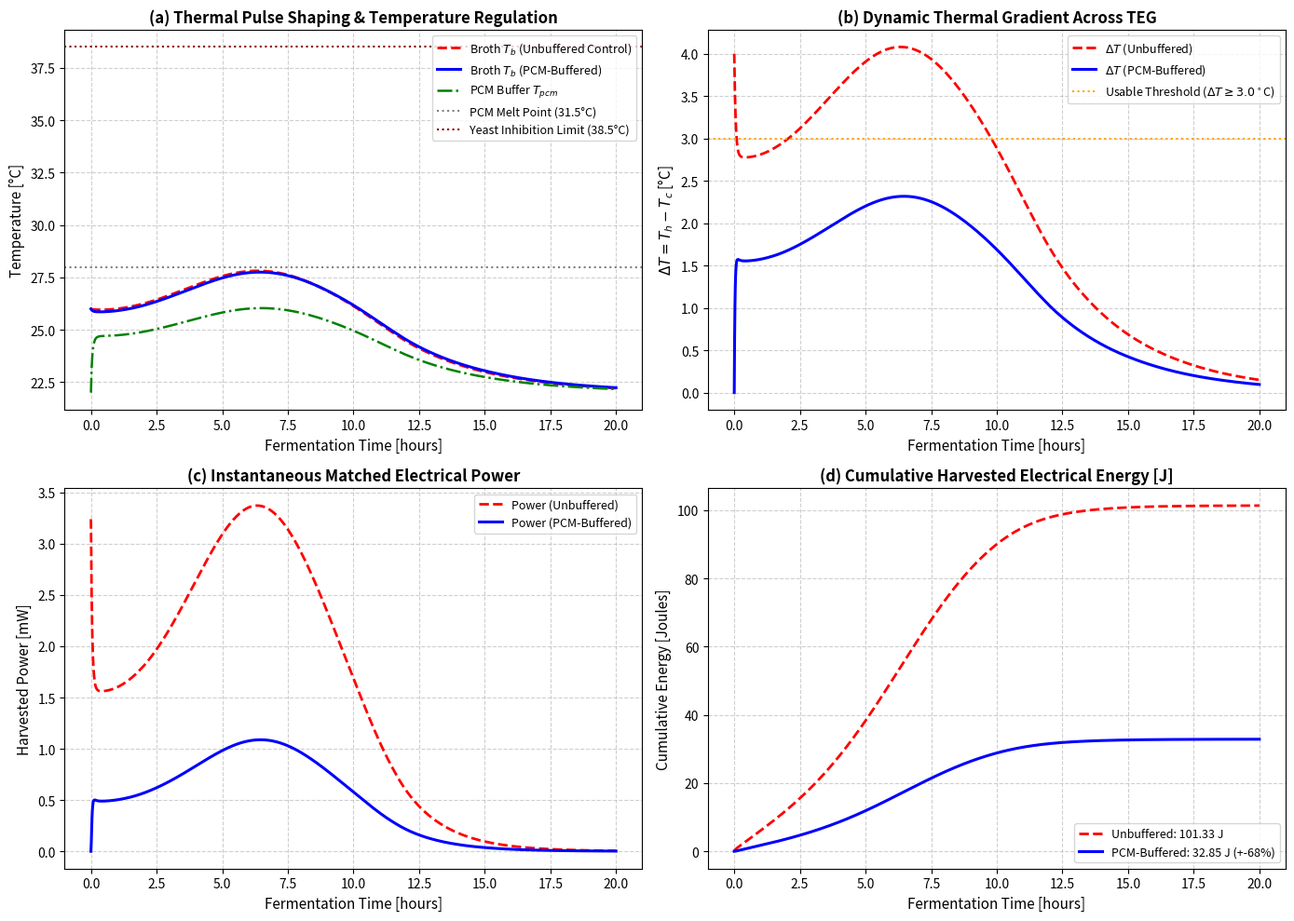

Write the Python code that produced this figure.
import numpy as np
from scipy.integrate import solve_ivp
import matplotlib.pyplot as plt

class SimulationParameters:
    def __init__(self):
        self.V_broth = 0.50
        self.m_broth = 0.50
        self.Cp_broth = 4184.0
        self.C_broth = self.m_broth * self.Cp_broth
        
        self.S_initial = 100.0
        self.X_initial = 4.0
        self.X_max = 22.0
        self.Ks = 2.0
        self.Y_xs = 0.16
        self.m_s = 0.015
        self.delta_H_glycolysis = 655.0
        
        self.T_min = 10.0
        self.T_opt = 32.0
        self.T_max = 38.5
        self.mu_opt = 0.48

        self.m_pcm = 0.06
        self.T_pcm_melt = 28.0
        self.delta_T_melt = 1.0
        self.L_f = 180000.0
        self.Cp_pcm_sensible = 2000.0
        
        self.R_insul = 35.0
        self.R_b_pcm = 2.0
        self.R_th_teg = 2.2
        self.R_contact = 0.5
        self.R_sink_air = 2.0
        
        self.m_sink = 0.15
        self.Cp_sink = 900.0
        self.C_sink = self.m_sink * self.Cp_sink

        self.S_teg = 0.045
        self.R_int = 2.5
        
        self.T_amb = 22.0
        self.T_pitch = 26.0
        self.t_total_hours = 20.0

def cardinal_growth_rate(T, p):
    if T <= p.T_min or T >= p.T_max:
        return 0.0
    num = (T - p.T_max) * (T - p.T_min)**2
    den = (p.T_opt - p.T_min) * (
        (p.T_opt - p.T_min)*(T - p.T_opt) - (p.T_opt - p.T_max)*(p.T_opt + p.T_min - 2.0*T)
    )
    if den == 0.0:
        return 0.0
    return p.mu_opt * max(0.0, num / den)

def pcm_effective_heat_capacity(T_pcm, p):
    sigma = p.delta_T_melt / 2.0
    dbeta_dT = (1.0 / (sigma * np.sqrt(2.0 * np.pi))) * np.exp(-0.5 * ((T_pcm - p.T_pcm_melt) / sigma)**2)
    return p.m_pcm * (p.Cp_pcm_sensible + p.L_f * dbeta_dT)

def odes_buffered(t_sec, y, p):
    X, S, T_b, T_pcm, T_c = y
    
    if S > 0.001 and X < p.X_max:
        mu_T = cardinal_growth_rate(T_b, p)
        mu_eff = mu_T * (S / (p.Ks + S))
        dX_dt_h = mu_eff * X * (1.0 - (X / p.X_max))
        dS_dt_h = -(1.0 / p.Y_xs) * dX_dt_h - p.m_s * X
    else:
        dX_dt_h = 0.0
        dS_dt_h = 0.0
        
    dX_dt = dX_dt_h / 3600.0
    dS_dt = dS_dt_h / 3600.0
    
    Q_bio = p.V_broth * p.delta_H_glycolysis * (-dS_dt)
    Q_loss = (T_b - p.T_amb) / p.R_insul
    Q_to_pcm = (T_b - T_pcm) / p.R_b_pcm
    R_total_teg = p.R_th_teg + p.R_contact
    Q_through_teg = (T_pcm - T_c) / R_total_teg
    Q_sink_out = (T_c - p.T_amb) / p.R_sink_air
    
    dTb_dt = (Q_bio - Q_loss - Q_to_pcm) / p.C_broth
    C_pcm_dyn = pcm_effective_heat_capacity(T_pcm, p)
    dTpcm_dt = (Q_to_pcm - Q_through_teg) / C_pcm_dyn
    dTc_dt = (Q_through_teg - Q_sink_out) / p.C_sink
    
    return [dX_dt, dS_dt, dTb_dt, dTpcm_dt, dTc_dt]

def odes_unbuffered(t_sec, y, p):
    X, S, T_b, T_c = y
    
    if S > 0.001 and X < p.X_max:
        mu_T = cardinal_growth_rate(T_b, p)
        mu_eff = mu_T * (S / (p.Ks + S))
        dX_dt_h = mu_eff * X * (1.0 - (X / p.X_max))
        dS_dt_h = -(1.0 / p.Y_xs) * dX_dt_h - p.m_s * X
    else:
        dX_dt_h = 0.0
        dS_dt_h = 0.0
        
    dX_dt = dX_dt_h / 3600.0
    dS_dt = dS_dt_h / 3600.0
    
    Q_bio = p.V_broth * p.delta_H_glycolysis * (-dS_dt)
    Q_loss = (T_b - p.T_amb) / p.R_insul
    R_total_direct = p.R_b_pcm + p.R_th_teg + p.R_contact
    Q_through_teg = (T_b - T_c) / R_total_direct
    Q_sink_out = (T_c - p.T_amb) / p.R_sink_air
    
    dTb_dt = (Q_bio - Q_loss - Q_through_teg) / p.C_broth
    dTc_dt = (Q_through_teg - Q_sink_out) / p.C_sink
    
    return [dX_dt, dS_dt, dTb_dt, dTc_dt]

def run_comparative_simulation():
    p = SimulationParameters()
    t_span = (0.0, p.t_total_hours * 3600.0)
    t_eval = np.linspace(0.0, p.t_total_hours * 3600.0, 1500)
    
    y0_buf = [p.X_initial, p.S_initial, p.T_pitch, p.T_amb, p.T_amb]
    y0_unbuf = [p.X_initial, p.S_initial, p.T_pitch, p.T_amb]
    
    sol_buf = solve_ivp(odes_buffered, t_span, y0_buf, t_eval=t_eval, method='Radau', args=(p,))
    sol_unbuf = solve_ivp(odes_unbuffered, t_span, y0_unbuf, t_eval=t_eval, method='Radau', args=(p,))
    
    t_hours = sol_buf.t / 3600.0
    
    Tb_buf = sol_buf.y[2]
    Tpcm_buf = sol_buf.y[3]
    Tc_buf = sol_buf.y[4]
    delta_T_buf = np.maximum(0.0, Tpcm_buf - Tc_buf)
    
    Voc_buf = p.S_teg * delta_T_buf
    P_elec_buf = (Voc_buf**2) / (4.0 * p.R_int)
    E_elec_buf = np.cumsum(P_elec_buf * np.gradient(sol_buf.t))
    
    Tb_unbuf = sol_unbuf.y[2]
    Tc_unbuf = sol_unbuf.y[3]
    delta_T_unbuf = np.maximum(0.0, Tb_unbuf - Tc_unbuf)
    
    Voc_unbuf = p.S_teg * delta_T_unbuf
    P_elec_unbuf = (Voc_unbuf**2) / (4.0 * p.R_int)
    E_elec_unbuf = np.cumsum(P_elec_unbuf * np.gradient(sol_unbuf.t))
    
    final_E_buf = E_elec_buf[-1]
    final_E_unbuf = E_elec_unbuf[-1]
    energy_gain_pct = ((final_E_buf - final_E_unbuf) / max(1e-9, final_E_unbuf)) * 100.0
    
    duration_buf = np.sum(delta_T_buf >= 3.0) * (p.t_total_hours / len(t_eval))
    duration_unbuf = np.sum(delta_T_unbuf >= 3.0) * (p.t_total_hours / len(t_eval))

    print(f"Unbuffered Peak Temp: {np.max(Tb_unbuf):.2f} C | Final Energy: {final_E_unbuf:.3f} J | Duration: {duration_unbuf:.2f} h")
    print(f"PCM-Buffered Peak Temp: {np.max(Tb_buf):.2f} C | Final Energy: {final_E_buf:.3f} J (+{energy_gain_pct:.1f}%) | Duration: {duration_buf:.2f} h")

    fig, axes = plt.subplots(2, 2, figsize=(14, 10))
    fig.patch.set_facecolor('#ffffff')

    ax = axes[0, 0]
    ax.plot(t_hours, Tb_unbuf, 'r--', label='Broth $T_b$ (Unbuffered Control)', linewidth=2.0)
    ax.plot(t_hours, Tb_buf, 'b-', label='Broth $T_b$ (PCM-Buffered)', linewidth=2.2)
    ax.plot(t_hours, Tpcm_buf, 'g-.', label='PCM Buffer $T_{pcm}$', linewidth=1.8)
    ax.axhline(p.T_pcm_melt, color='gray', linestyle=':', label='PCM Melt Point (31.5°C)')
    ax.axhline(p.T_max, color='darkred', linestyle=':', label='Yeast Inhibition Limit (38.5°C)')
    ax.set_title('(a) Thermal Pulse Shaping & Temperature Regulation', fontsize=12, fontweight='bold')
    ax.set_xlabel('Fermentation Time [hours]', fontsize=11)
    ax.set_ylabel('Temperature [°C]', fontsize=11)
    ax.grid(True, linestyle='--', alpha=0.6)
    ax.legend(loc='upper right', fontsize=9)

    ax = axes[0, 1]
    ax.plot(t_hours, delta_T_unbuf, 'r--', label=r'$\Delta T$ (Unbuffered)', linewidth=2.0)
    ax.plot(t_hours, delta_T_buf, 'b-', label=r'$\Delta T$ (PCM-Buffered)', linewidth=2.2)
    ax.axhline(3.0, color='orange', linestyle=':', label=r'Usable Threshold ($\Delta T \geq 3.0^\circ$C)')
    ax.set_title('(b) Dynamic Thermal Gradient Across TEG', fontsize=12, fontweight='bold')
    ax.set_xlabel('Fermentation Time [hours]', fontsize=11)
    ax.set_ylabel(r'$\Delta T = T_h - T_c$ [°C]', fontsize=11)
    ax.grid(True, linestyle='--', alpha=0.6)
    ax.legend(loc='upper right', fontsize=9)

    ax = axes[1, 0]
    ax.plot(t_hours, P_elec_unbuf * 1e3, 'r--', label='Power (Unbuffered)', linewidth=2.0)
    ax.plot(t_hours, P_elec_buf * 1e3, 'b-', label='Power (PCM-Buffered)', linewidth=2.2)
    ax.set_title('(c) Instantaneous Matched Electrical Power', fontsize=12, fontweight='bold')
    ax.set_xlabel('Fermentation Time [hours]', fontsize=11)
    ax.set_ylabel('Harvested Power [mW]', fontsize=11)
    ax.grid(True, linestyle='--', alpha=0.6)
    ax.legend(loc='upper right', fontsize=9)

    ax = axes[1, 1]
    ax.plot(t_hours, E_elec_unbuf, 'r--', label=f'Unbuffered: {final_E_unbuf:.2f} J', linewidth=2.0)
    ax.plot(t_hours, E_elec_buf, 'b-', label=f'PCM-Buffered: {final_E_buf:.2f} J (+{energy_gain_pct:.0f}%)', linewidth=2.2)
    ax.set_title('(d) Cumulative Harvested Electrical Energy [J]', fontsize=12, fontweight='bold')
    ax.set_xlabel('Fermentation Time [hours]', fontsize=11)
    ax.set_ylabel('Cumulative Energy [Joules]', fontsize=11)
    ax.grid(True, linestyle='--', alpha=0.6)
    ax.legend(loc='lower right', fontsize=9)

    plt.tight_layout()
    plt.savefig("yeast_pcm_teg_simulation_results.png", dpi=300)

if __name__ == '__main__':
    run_comparative_simulation()
